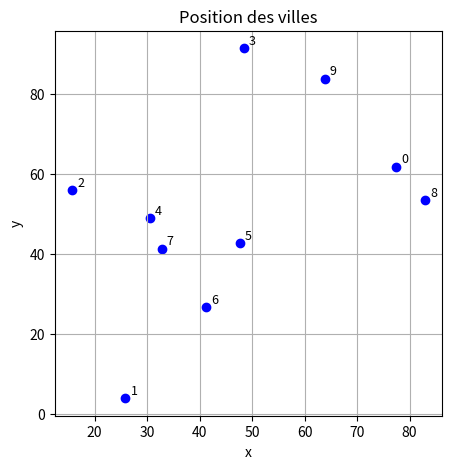
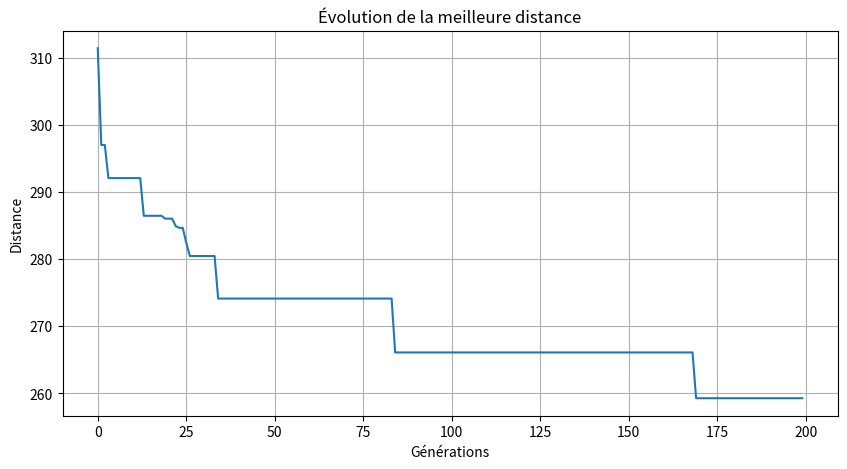
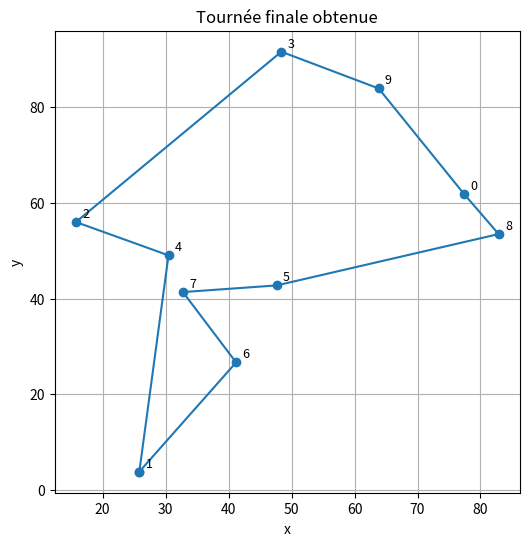

These charts were generated, in order, by the following Python code:
import random
import math
import matplotlib.pyplot as plt

# ====================================================
# 🔹 Fonctions utilitaires
# ====================================================

def generer_villes(nb_villes, largeur=100, hauteur=100):
    """Génère aléatoirement des villes dans un plan 2D"""
    return [(random.uniform(0, largeur), random.uniform(0, hauteur)) for _ in range(nb_villes)]

def distance(v1, v2):
    """Distance euclidienne entre deux villes"""
    return math.sqrt((v1[0] - v2[0])**2 + (v1[1] - v2[1])**2)

def construire_matrice_distances(villes):
    """Construit une matrice de distances à partir des coordonnées"""
    n = len(villes)
    return [[distance(villes[i], villes[j]) for j in range(n)] for i in range(n)]

def calculer_distance_totale(solution, matrice_distances):
    """Calcule la distance totale d'une tournée"""
    dist = 0
    for i in range(len(solution) - 1):
        dist += matrice_distances[solution[i]][solution[i + 1]] 
    dist += matrice_distances[solution[-1]][solution[0]]
    return dist

def creer_population_initiale(taille, n):
    """Crée une population initiale aléatoire"""
    population = []
    for _ in range(taille):
        ind = list(range(n))
        random.shuffle(ind)
        population.append(ind)
    return population

def fitness(ind, matrice_distances):
    """Calcule le fitness (inverse de la distance totale)"""
    d = calculer_distance_totale(ind, matrice_distances)
    return 1 / d if d > 0 else 0


# ====================================================
# 🔹 Sélection par roulette
# ====================================================

def selection_roulette(pop, fitnesses):
    total = sum(fitnesses)
    probs = [f / total for f in fitnesses]
    r = random.random()
    cumul = 0
    for i, p in enumerate(probs):
        cumul += p
        if r <= cumul:
            return pop[i][:]
    return pop[-1][:]


# ====================================================
# 🔹 Croisement et mutations
# ====================================================
def croisement_simple(p1, p2):
    n = len(p1)
    a = random.randint(0, n - 1)

    segment1 = p1[:a]
    reste1 = [x for x in p2 if x not in segment1]
    enfant1 = segment1 + reste1

    segment2 = p2[:a]
    reste2 = [x for x in p1 if x not in segment2]
    enfant2 = segment2 + reste2

    return enfant1, enfant2


def croisement_double(p1, p2):
    n = len(p1)
    a, b = sorted(random.sample(range(n), 2))

    segment1 = p1[a:b]
    reste1 = [x for x in p2 if x not in segment1]
    enfant1 = reste1[:a] + segment1 + reste1[a:]

    segment2 = p2[a:b]
    reste2 = [x for x in p1 if x not in segment2]
    enfant2 = reste2[:a] + segment2 + reste2[a:]

    return enfant1, enfant2


def croisement_uniforme(p1, p2):
    n = len(p1)
    mask = [random.randint(0, 1) for _ in range(n)]

    enfant1 = []
    enfant2 = []

    for i in range(n):
        if mask[i] == 1:
            enfant1.append(p1[i])
            enfant2.append(p2[i])
        else:
            enfant1.append(p2[i])
            enfant2.append(p1[i])

    return enfant1, enfant2


def mutation_inversion(ind):
    a, b = sorted(random.sample(range(len(ind)), 2))
    ind[a:b] = reversed(ind[a:b])
    return ind

def mutation_swap(ind):
    a, b = random.sample(range(len(ind)), 2)
    ind[a], ind[b] = ind[b], ind[a]
    return ind

def mutation_scramble(ind):
    a, b = sorted(random.sample(range(len(ind)), 2))
    segment = ind[a:b]
    random.shuffle(segment)
    ind[a:b] = segment
    return ind


# ====================================================
# 🔹 Algorithme génétique — Sélection par roulette
# ====================================================

def algo_genetique_roulette(matrice_distances, taille_pop=100, generations=300,
                            taux_croisement=0.8, taux_mutation=0.2):
    
    n = len(matrice_distances)
    population = creer_population_initiale(taille_pop, n)
    meilleur = None
    meilleure_distance = float('inf')
    historique_distances = []

    for g in range(generations):
        fitnesses = [fitness(ind, matrice_distances) for ind in population]
        nouvelle_population = []

        for _ in range(taille_pop):
            p1 = selection_roulette(population, fitnesses)
            p2 = selection_roulette(population, fitnesses)

            if random.random() < taux_croisement:
                enfant1, enfant2 = croisement_double(p1, p2)
            else:
                enfant1 = p1[:]
                enfant2 = p2[:]

            if random.random() < taux_mutation:
                enfant1 = mutation_inversion(enfant1)
                enfant2 = mutation_inversion(enfant2)

            nouvelle_population.append(enfant1)
            nouvelle_population.append(enfant2)

        population = nouvelle_population

        for ind in population:
            d = calculer_distance_totale(ind, matrice_distances)
            if d < meilleure_distance:
                meilleure_distance = d
                meilleur = ind[:]
                print(f"Génération {g}: Nouvelle meilleure distance = {meilleure_distance:.2f}")

        historique_distances.append(meilleure_distance)
    return meilleur, meilleure_distance, historique_distances


# ====================================================
# 🔹 Exécution + Visualisation
# ====================================================

if __name__ == "__main__":
    # Génération des villes
    villes = generer_villes(10)
    matrice = construire_matrice_distances(villes)
    print("=== Villes générées ===")
    for i, (x, y) in enumerate(villes):
        print(f"Ville {i}: ({x:.2f}, {y:.2f})")

    # Algorithme génétique
    meilleur, meilleure_distance, historique = algo_genetique_roulette(matrice, generations=200)
    
    print("\n=== Résultat Algorithme Génétique ===")
    print(f"Meilleure tournée trouvée : {meilleur}")
    print(f"Distance totale : {meilleure_distance:.2f}")

    # -----------------------------------------
    # Visualisation 1 : Position des villes
    # -----------------------------------------
    x = [v[0] for v in villes]
    y = [v[1] for v in villes]

    plt.figure(figsize=(5,5))
    plt.scatter(x, y, color="blue")

    for i, (xi, yi) in enumerate(villes):
        plt.text(xi + 1, yi + 1, str(i), fontsize=9)

    plt.title("Position des villes")
    plt.xlabel("x")
    plt.ylabel("y")
    plt.grid(True)
    plt.show()

    # -----------------------------------------
    # Visualisation 2 : Convergence
    # -----------------------------------------
    plt.figure(figsize=(10,5))
    plt.plot(historique)
    plt.title("Évolution de la meilleure distance")
    plt.xlabel("Générations")
    plt.ylabel("Distance")
    plt.grid(True)
    plt.show()

    # -----------------------------------------
    # Visualisation 3 : Tournée finale
    # -----------------------------------------
    tour_x = [villes[i][0] for i in meilleur] + [villes[meilleur[0]][0]]
    tour_y = [villes[i][1] for i in meilleur] + [villes[meilleur[0]][1]]

    plt.figure(figsize=(6,6))
    plt.plot(tour_x, tour_y, marker="o")
    plt.title("Tournée finale obtenue")
    plt.xlabel("x")
    plt.ylabel("y")

    for i in meilleur:
        plt.text(villes[i][0] + 1, villes[i][1] + 1, str(i), fontsize=9)

    plt.grid(True)
    plt.show()
